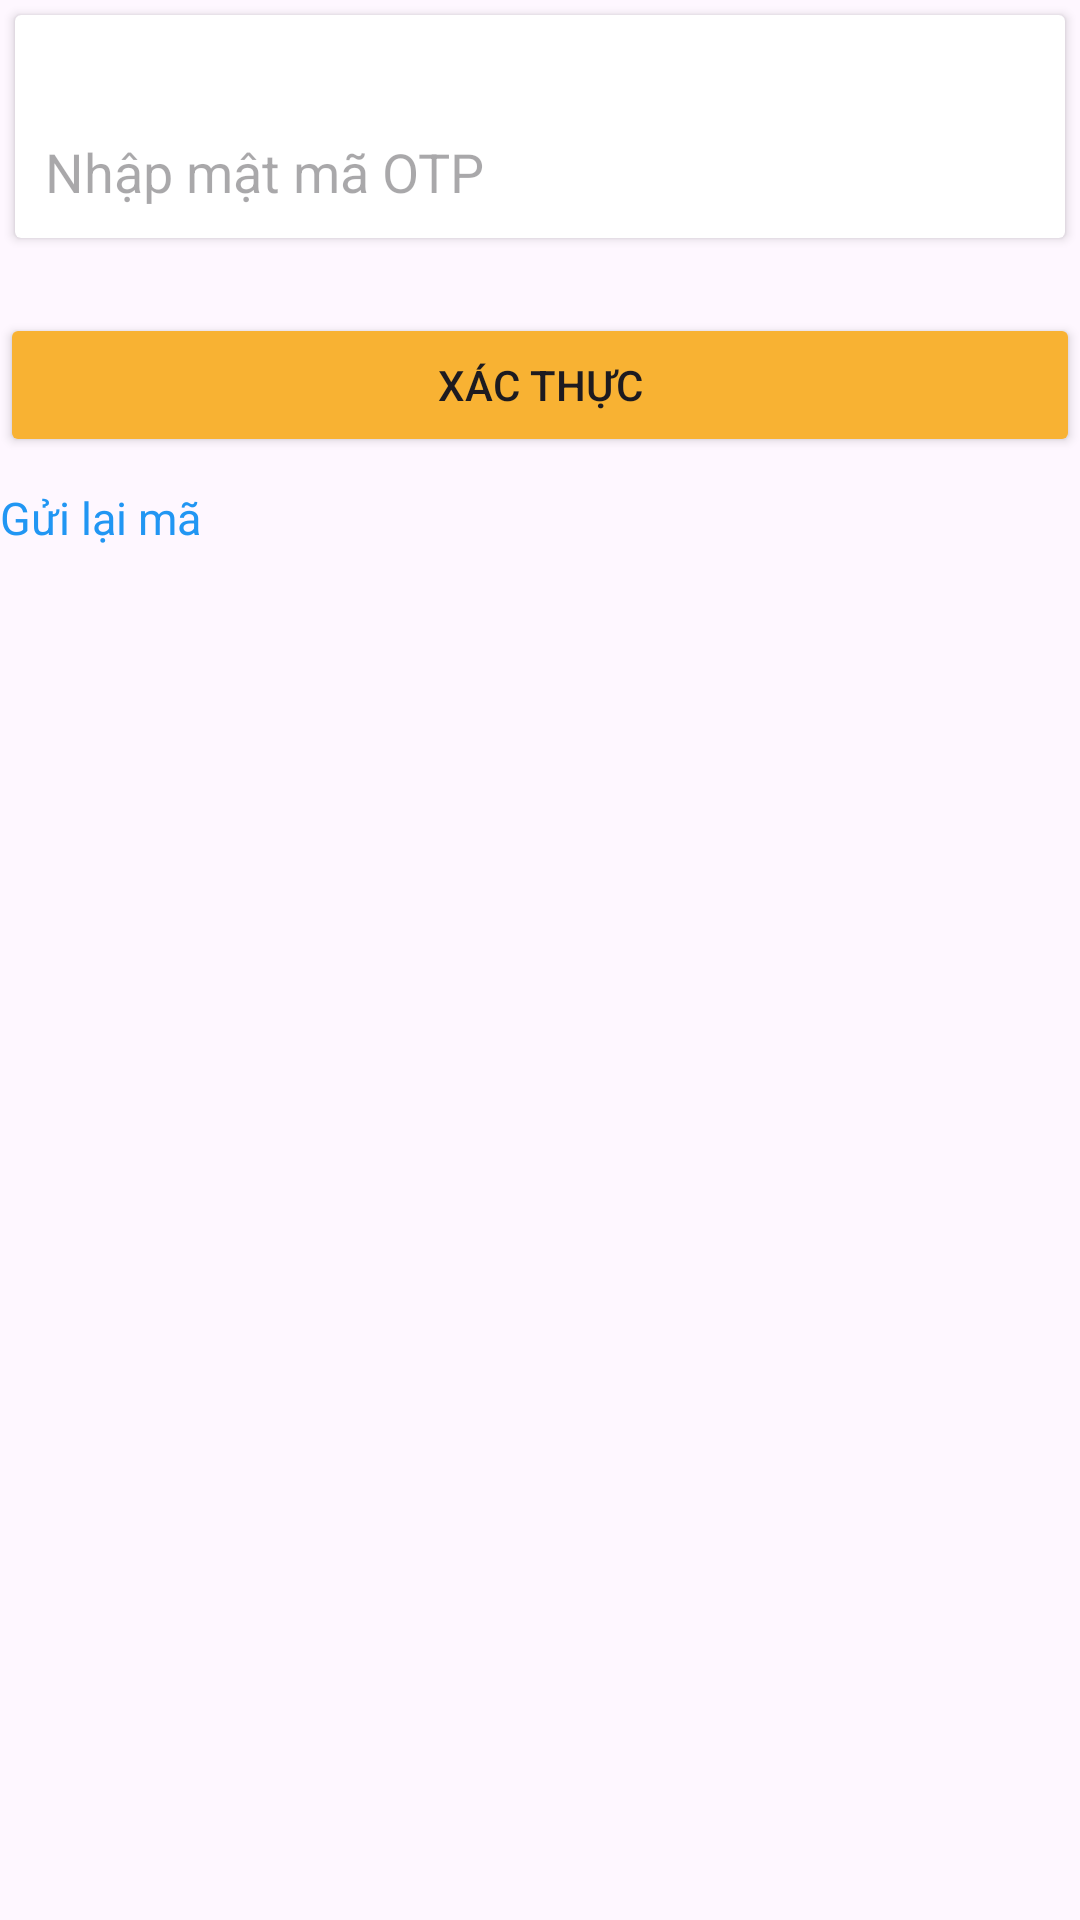

Produce the Android XML layout that renders to this screen, including the resource entries it uses.
<!-- AndroidManifest.xml: application theme Theme.DeTaiThucTap -->
<!-- res/layout/activity_xac_thuc_otp.xml -->
<?xml version="1.0" encoding="utf-8"?>
<LinearLayout xmlns:android="http://schemas.android.com/apk/res/android"
    xmlns:app="http://schemas.android.com/apk/res-auto"
    xmlns:tools="http://schemas.android.com/tools"
    android:id="@+id/main"
    android:orientation="vertical"
    android:layout_width="match_parent"
    android:layout_height="match_parent"
    tools:context=".XacThucOTP">


    <androidx.cardview.widget.CardView
        android:layout_width="match_parent"
        android:layout_margin="5dp"
        android:layout_height="wrap_content">
        <EditText
            android:id="@+id/edtNhapMaOTP"
            android:layout_width="match_parent"
            android:layout_height="wrap_content"
            android:hint="Nhập mật mã OTP"
            android:background="@null"
            android:layout_marginTop="30dp"
            android:padding="10dp"
            android:inputType="number" />
    </androidx.cardview.widget.CardView>


    <Button
        android:id="@+id/btnXacThuc"
        android:layout_width="match_parent"
        android:layout_marginTop="20dp"
        android:backgroundTint="@color/backgroud"
        android:layout_height="wrap_content"
        android:text="Xác thực" />
    <TextView
        android:layout_width="wrap_content"
        android:id="@+id/tvGuiLaiMa"
        android:textColor="#2196F3"
        android:textSize="15sp"
        android:layout_marginTop="10dp"
        android:layout_height="wrap_content"
        android:text="Gửi lại mã">

    </TextView>
</LinearLayout>
<!-- resources referenced by this layout -->
<resources>
  <color name="backgroud">#F8B233</color>
  <style name="Theme.DeTaiThucTap" parent="Base.Theme.DeTaiThucTap" />
  <style name="Base.Theme.DeTaiThucTap" parent="Theme.Material3.DayNight.NoActionBar">
          
          
      </style>
</resources>
